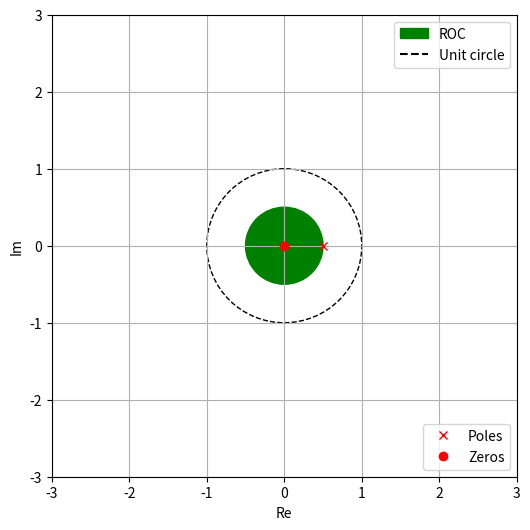

Source code (Python):
import matplotlib.pyplot as plt
import matplotlib.patches as mpatches
import matplotlib.lines as mlines

fig, ax = plt.subplots(figsize = (6,6))

ax.set_xlim([-3,3])
ax.set_ylim([-3,3])

pole, = plt.plot(1/2,0, 'rx',label = 'Poles')
zero, = plt.plot(0,0, 'ro',label = 'Zeros')

legend = plt.legend(handles =[pole,zero], loc = 'lower right')
fig.gca().add_artist(legend)

circle = plt.Circle([0,0],1/2,color = 'green')
fig.gca().add_artist(circle)

circle = plt.Circle([0,0],1,edgecolor = 'black',fill = 0,linestyle = '--')
fig.gca().add_artist(circle)

patches = mpatches.Patch(color="green", label="ROC")
dotted_line = mlines.Line2D([],[],color = 'black',label='Unit circle')
dotted_line.set_linestyle('--')
plt.legend(handles=[patches,dotted_line], loc = 'upper right')
# ax.set_facecolor('xkcd:lime')

plt.grid()
plt.xlabel("Re")
plt.ylabel("Im")
plt.show()